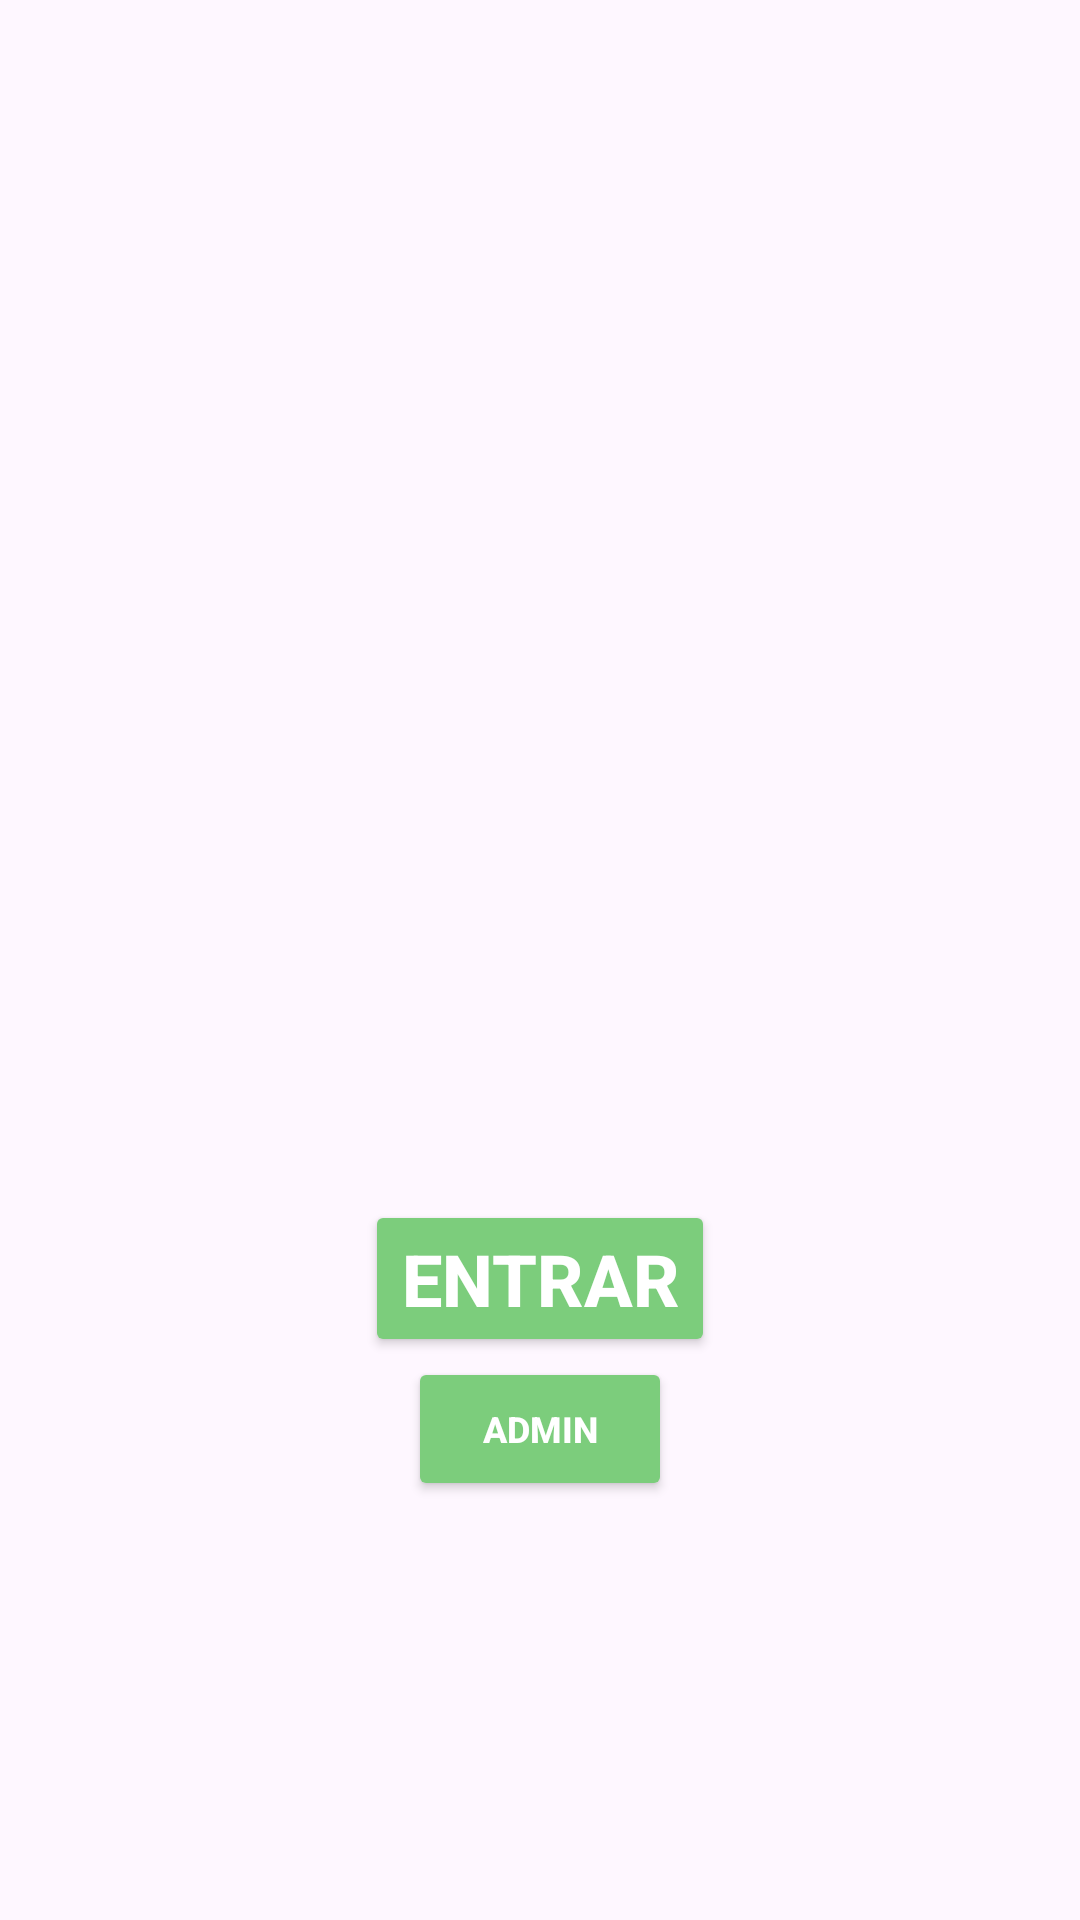

Reconstruct the res/layout file that produces this screen, plus the resources it refers to.
<!-- AndroidManifest.xml: application theme Theme.PédiQueEulevo -->
<!-- res/layout/activity_main.xml -->
<?xml version="1.0" encoding="utf-8"?>
<androidx.constraintlayout.widget.ConstraintLayout xmlns:android="http://schemas.android.com/apk/res/android"
    xmlns:app="http://schemas.android.com/apk/res-auto"
    xmlns:tools="http://schemas.android.com/tools"
    android:layout_width="match_parent"
    android:layout_height="match_parent"
    android:backgroundTint="@color/whiteCu"
    tools:context=".MainActivity">

    <ImageView
        android:id="@+id/imageView"
        android:layout_width="400dp"
        android:layout_height="400dp"
        android:padding="12dp"
        app:layout_constraintBottom_toTopOf="@+id/button"
        app:layout_constraintEnd_toEndOf="parent"
        app:layout_constraintStart_toStartOf="parent"
        app:layout_constraintTop_toTopOf="parent"
        app:layout_constraintVertical_bias="0.0"
        app:layout_constraintVertical_chainStyle="packed"
        tools:srcCompat="@raw/logo" />

    <Button
        android:id="@+id/button"
        android:layout_width="wrap_content"
        android:layout_height="wrap_content"
        android:backgroundTint="@color/verde"
        android:onClick="entrarNoApp"
        android:text="ENTRAR"
        android:textAllCaps="true"
        android:textColor="#FFFFFF"
        android:textSize="24sp"
        android:textStyle="bold"
        app:layout_constraintBottom_toTopOf="@+id/button2"
        app:layout_constraintEnd_toEndOf="parent"
        app:layout_constraintStart_toStartOf="parent"
        app:layout_constraintTop_toBottomOf="@+id/imageView" />

    <Button
        android:id="@+id/button2"
        android:layout_width="wrap_content"
        android:layout_height="wrap_content"
        android:backgroundTint="@color/verde"
        android:onClick="adminBtn"
        android:text="Admin"
        android:textAllCaps="true"
        android:textColor="#FFFFFF"
        android:textSize="12sp"
        android:textStyle="bold"
        app:layout_constraintBottom_toBottomOf="parent"
        app:layout_constraintEnd_toEndOf="parent"
        app:layout_constraintStart_toStartOf="parent"
        app:layout_constraintTop_toBottomOf="@+id/button" />
</androidx.constraintlayout.widget.ConstraintLayout>
<!-- resources referenced by this layout -->
<resources>
  <color name="verde">#7CCD7C</color>
  <color name="whiteCu">#FDF3E7</color>
  <style name="Theme.PédiQueEulevo" parent="Base.Theme.PédiQueEulevo" />
  <style name="Base.Theme.PédiQueEulevo" parent="Theme.Material3.DayNight.NoActionBar">
          
          
      </style>
</resources>
